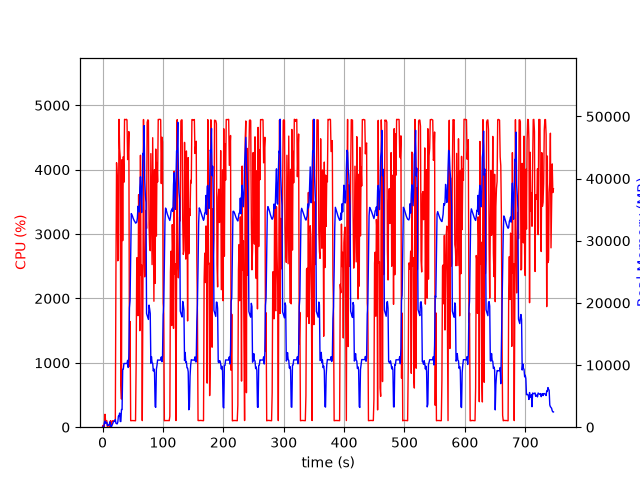

The table this chart was drawn from, first rows:
elapsed_time, nproc, cpu, mem_real, mem_virtual
4.100799560546875e-05, 1, 0.0, 7.578, 27665
1.006, 2, 29.8, 60.71, 243.1
2.014, 2, 2.0, 65.95, 248.3
3.02, 5, 23.8, 690.5, 9899
4.029, 5, 200.6, 990.7, 9722
5.036, 3, 99.2, 618.7, 5130
6.045, 3, 99.3, 712.6, 5226
7.052, 3, 100.1, 797.8, 5338
8.06, 3, 1.0, 275.6, 4670
9.068, 3, 3.0, 341.4, 4732
10.08, 3, 2.0, 278.8, 4665
11.08, 3, 0.0, 400.4, 4801
12.09, 6, 4.0, 854.2, 15268
13.1, 3, 100.1, 332.9, 4747
14.11, 2, 1.0, 42.05, 27797
15.11, 1, 67.5, 154.1, 1012
16.12, 1, 100.1, 386.1, 1972
17.13, 1, 99.2, 646.1, 3252
18.14, 1, 100.3, 926.1, 3252
19.15, 1, 100.2, 928.8, 2740
20.16, 1, 99.1, 928.8, 2740
21.17, 1, 104.0, 1239, 31260
22.18, 1, 2417, 641.9, 31267
23.2, 1, 4108, 573.1, 31287
24.22, 1, 3895, 535.3, 31311
25.23, 1, 2585, 804.9, 31979
26.24, 1, 2613, 1785, 31979
27.26, 1, 4782, 1761, 31979
28.28, 1, 4327, 2273, 31979
29.3, 1, 4194, 929.3, 31979
30.32, 1, 671.4, 910, 33003
31.32, 1, 436.7, 2840, 34040
32.33, 1, 4156, 2832, 34040
33.38, 1, 2898, 9324, 44548
34.39, 1, 4201, 9356, 44548
35.4, 1, 3806, 10250, 44548
36.42, 1, 4782, 10250, 44548
37.44, 1, 4779, 10250, 44548
38.46, 1, 4776, 10250, 44548
39.48, 1, 4783, 10249, 44548
40.5, 1, 4773, 10249, 44548
41.52, 1, 4157, 10761, 44548
42.53, 1, 4229, 9605, 44548
43.55, 1, 4591, 11431, 48234
44.56, 1, 945.5, 19184, 59672
45.57, 1, 1642, 20369, 80152
46.58, 1, 101.2, 27476, 80152
47.59, 1, 101.2, 34369, 80152
48.59, 1, 103.3, 34197, 80152
49.6, 1, 103.2, 33946, 80152
50.61, 1, 103.3, 33637, 80152
51.62, 1, 102.2, 33397, 80152
52.62, 1, 101.3, 33192, 80152
53.63, 1, 101.3, 33071, 80152
54.64, 1, 100.3, 32837, 80152
55.64, 1, 993.4, 32894, 80152
56.66, 1, 2634, 33000, 80152
57.67, 1, 2628, 33635, 80152
58.69, 1, 1733, 35558, 80152
59.72, 1, 3611, 34860, 80152
... 677 more rows
